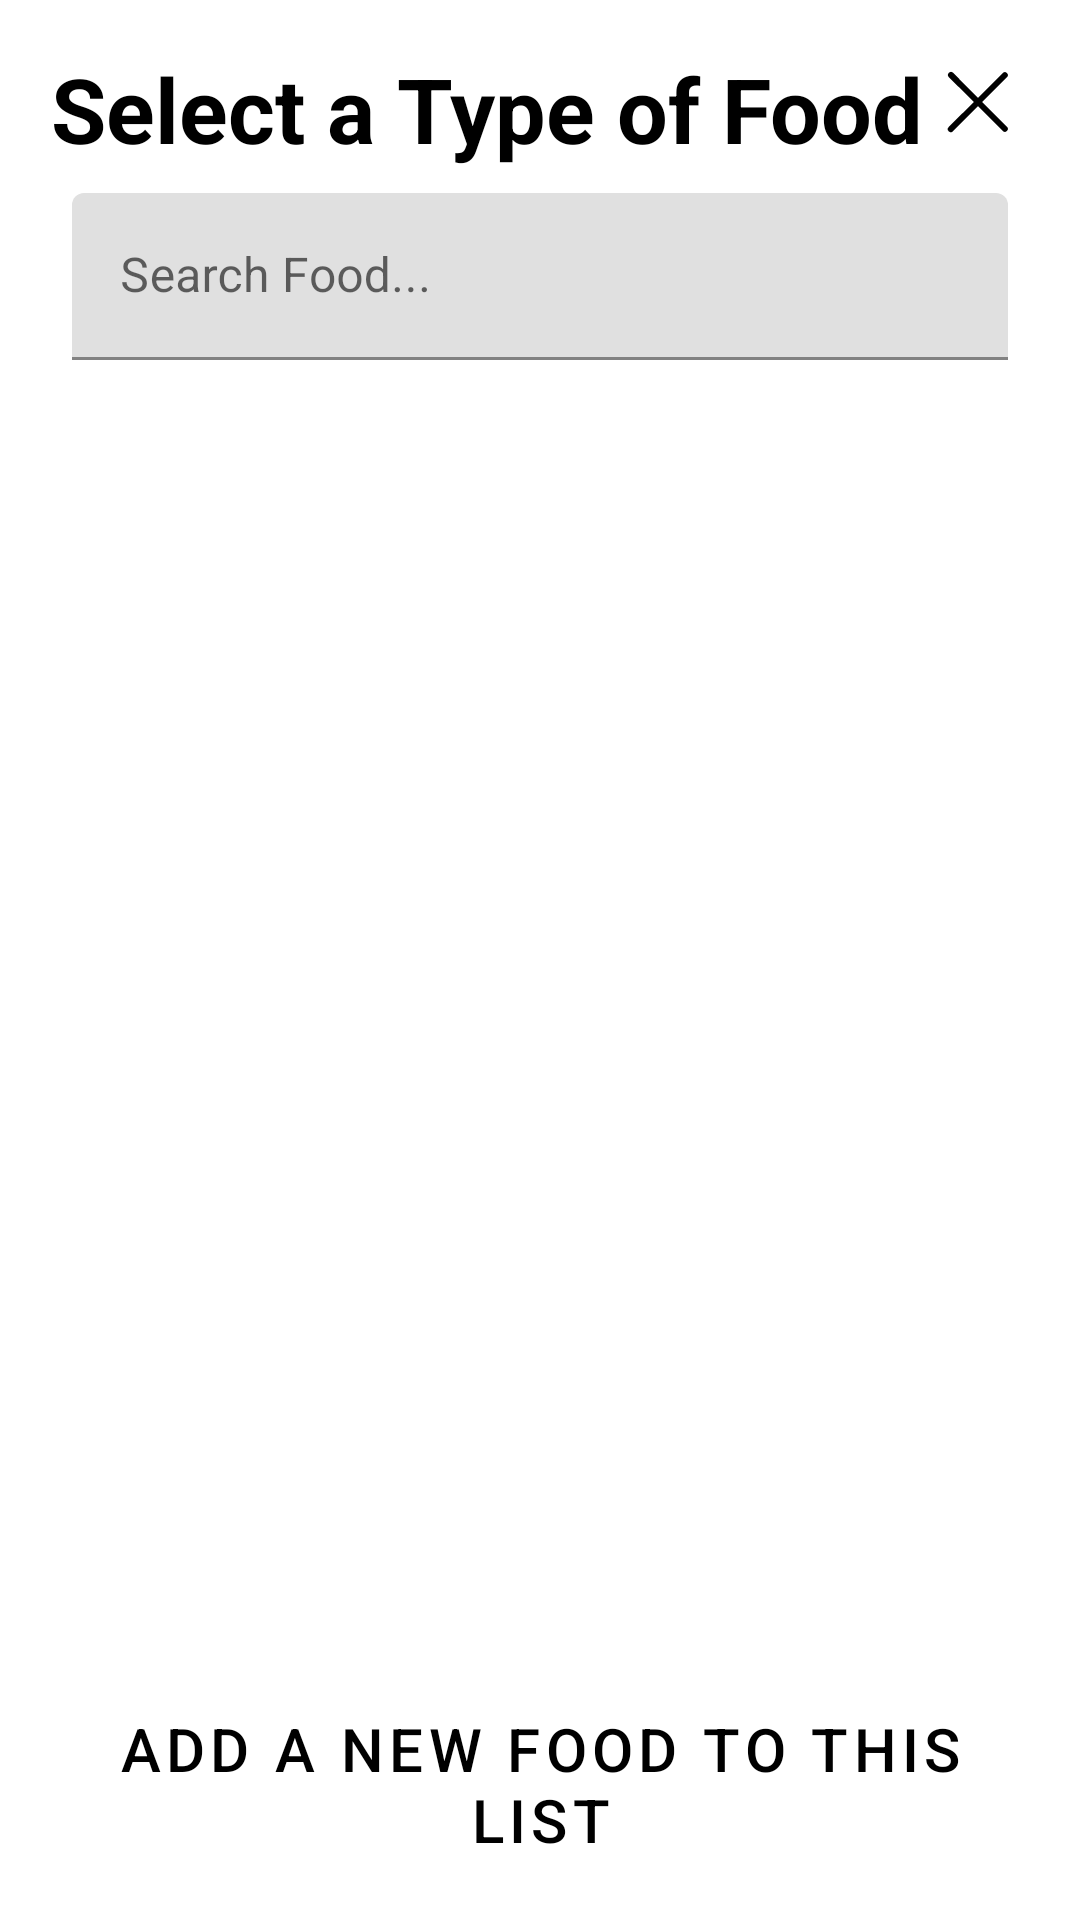

This screen was rendered from an Android layout file. Write that file and the resources it references.
<!-- AndroidManifest.xml: application theme Theme.KitchenCompanion -->
<!-- res/layout/food_type_selector.xml -->
<?xml version="1.0" encoding="utf-8"?>
<LinearLayout
    xmlns:android="http://schemas.android.com/apk/res/android"
    xmlns:app="http://schemas.android.com/apk/res-auto"
    android:layout_width="match_parent"
    android:layout_height="match_parent"
    android:orientation="vertical"
    android:padding="16dp"
    android:background="@android:color/white">

    <LinearLayout
        android:layout_width="match_parent"
        android:layout_height="wrap_content"
        android:orientation="horizontal">

        <TextView
            android:layout_width="0dp"
            android:layout_height="wrap_content"
            android:layout_weight="1"
            android:text="Select a Type of Food"
            android:textSize="30sp"
            android:textStyle="bold"
            android:textColor="?android:textColorPrimary"
            android:layout_marginBottom="8dp"
            android:gravity="center"/>

        <ImageButton
            android:id="@+id/foodSelectorCloseButton"
            android:layout_width="wrap_content"
            android:layout_height="wrap_content"
            android:src="@drawable/x_icon"
            android:background="?attr/selectableItemBackgroundBorderless"/>

    </LinearLayout>

    <com.google.android.material.textfield.TextInputLayout
        android:id="@+id/foodSelectorSearchBarContainer"
        android:layout_width="match_parent"
        android:layout_height="wrap_content"
        android:layout_marginStart="8dp"
        android:layout_marginEnd="8dp">

        <EditText
            android:id="@+id/foodSelectorSearchBar"
            android:layout_width="match_parent"
            android:layout_height="wrap_content"
            android:hint="Search Food..."
            android:textSize="16sp"
            android:inputType="text"
            android:singleLine="true"
            android:layout_marginBottom="8dp"/>
    </com.google.android.material.textfield.TextInputLayout>

    <LinearLayout
        android:layout_width="match_parent"
        android:layout_height="0dp"
        android:layout_weight="1"
        android:orientation="vertical">

        <ListView
            android:id="@+id/foodSelectorListView"
            android:layout_width="match_parent"
            android:layout_height="0dp"
            android:layout_weight="1"
            android:textSize="18sp"/>

        <Button
            android:id="@+id/foodSelectorAddButton"
            style="@style/Widget.MaterialComponents.Button.OutlinedButton"
            android:layout_width="wrap_content"
            android:layout_height="wrap_content"
            android:text="Add a New Food to This List"
            android:textSize="20sp"
            android:textColor="@android:color/black"
            android:layout_gravity="center_horizontal"
            app:strokeWidth="3dp"/>
    </LinearLayout>
</LinearLayout>
<!-- resources referenced by this layout -->
<resources>
  <!-- drawable x_icon (drawable) -->
  <vector xmlns:android="http://schemas.android.com/apk/res/android"
      android:width="36dp"
      android:height="36dp"
      android:viewportWidth="36"
      android:viewportHeight="36">
    <path
        android:fillColor="#FF000000"
        android:pathData="M19.41,18l8.29,-8.29a1,1 0,0 0,-1.41 -1.41L18,16.59 9.71,8.29A1,1 0,0 0,8.29 9.71L16.59,18 8.29,26.29a1,1 0,1 0,1.41 1.41L18,19.41l8.29,8.29a1,1 0,0 0,1.41 -1.41Z"/>
  </vector>
  <style name="Theme.KitchenCompanion" parent="Theme.MaterialComponents.DayNight.DarkActionBar">
          
          <item name="colorPrimary">@color/medium_blue</item>
          <item name="colorPrimaryVariant">@color/light_blue</item>
          <item name="colorOnPrimary">@color/white</item>
          
          <item name="colorSecondary">@color/light_orange</item>
          <item name="colorSecondaryVariant">@color/bright_orange</item>
          <item name="colorOnSecondary">@color/black</item>
          
          <item name="android:statusBarColor">?attr/colorPrimary</item>
          
          <item name="android:textColorPrimary">@android:color/black</item>
      </style>
  <color name="medium_blue">#3563BC</color>
  <color name="light_blue">#B7D4E7</color>
  <color name="white">#FFFFFFFF</color>
  <color name="light_orange">#F8893C</color>
  <color name="bright_orange">#FF5929</color>
  <color name="black">#FF000000</color>
</resources>
